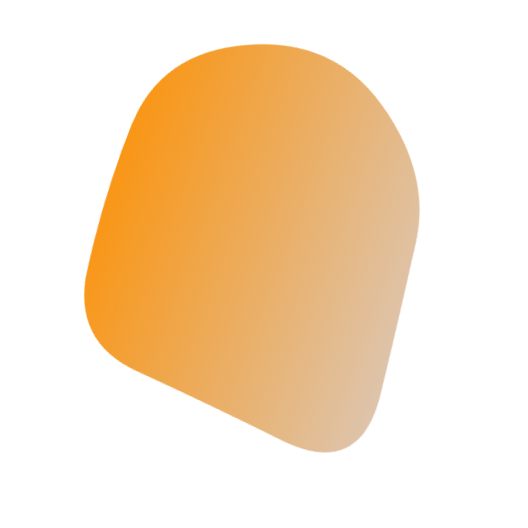
t = 0.00 s
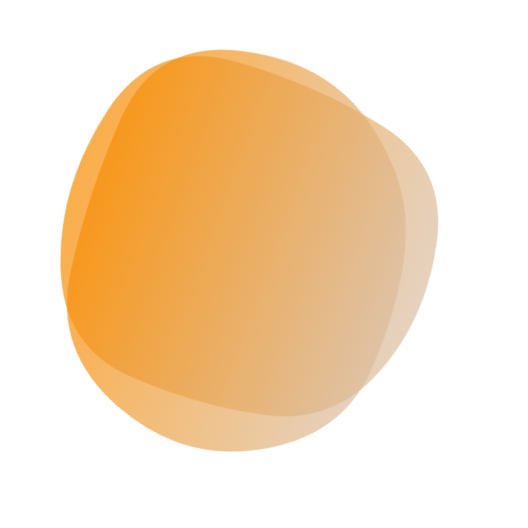
t = 1.67 s
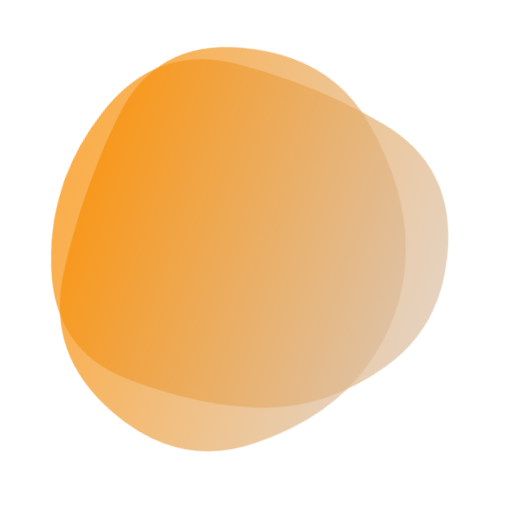
t = 2.78 s
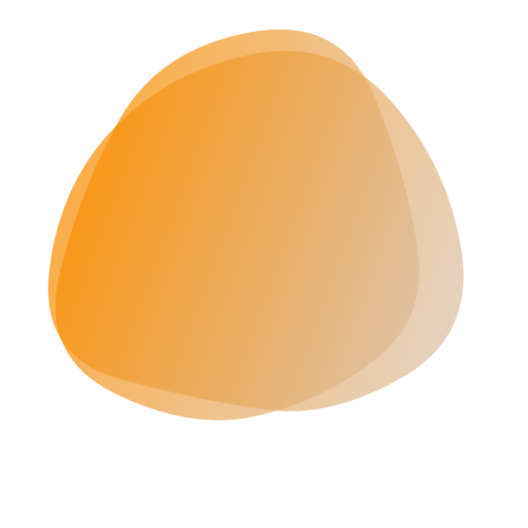
t = 4.45 s
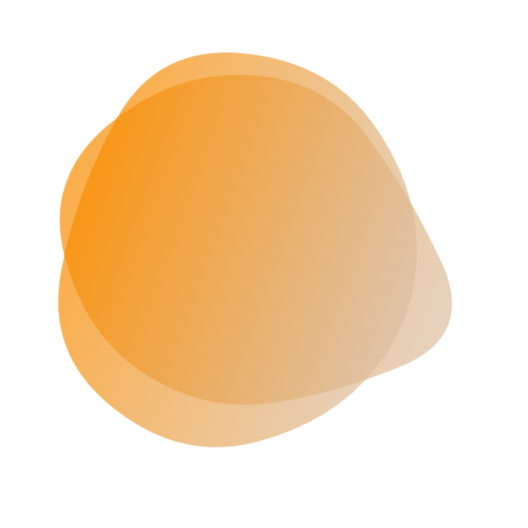
t = 6.12 s
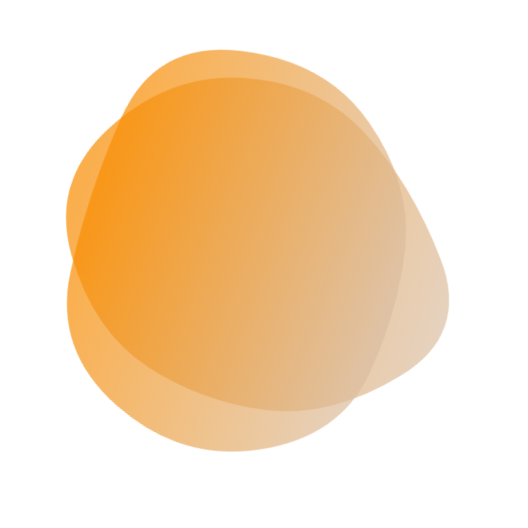
t = 7.23 s

The animated SVG that drew these frames (rendered in a browser with its animation timeline set to each time). Animation: 2 SMIL elements (animate=2); one cycle of 8.90 s, repeats indefinitely.

<svg version="1.1" xmlns="http://www.w3.org/2000/svg" viewBox="0 0 500 500" width="100%" id="blobSvg" filter="blur(0px)" style="opacity: 1;" transform="rotate(110)">
                        <defs>
                        <linearGradient id="gradient" x1="0%" y1="0%" x2="0%" y2="100%">
                            <stop offset="0%" style="stop-color: rgb(219, 191, 164);"></stop>
                            <stop offset="100%" style="stop-color: rgb(249, 141, 1);"></stop>
                        </linearGradient>
                        </defs>
                        
                    <path id="blob" fill="url(#gradient)" style="opacity: 0.71;"><animate attributeName="d" dur="8900ms" repeatCount="indefinite" values="M395.5,320Q390,390,320,400Q250,410,172,408Q94,406,59,328Q24,250,70.5,183.5Q117,117,183.5,108Q250,99,335,89.5Q420,80,410.5,165Q401,250,395.5,320Z;M446.86448,329.36764Q408.73529,408.73529,329.36764,419.76576Q250,430.79624,166.60504,423.79308Q83.21008,416.78992,69.36975,333.39496Q55.52942,250,96.13341,193.3687Q136.7374,136.7374,193.3687,119.10083Q250,101.46426,313.50105,112.23108Q377.00211,122.99789,430.99789,186.49895Q484.99368,250,446.86448,329.36764Z;M423.42552,332.41134Q414.82268,414.82268,332.41134,424.30554Q250,433.78841,170.96572,420.92848Q91.93144,408.06856,46.07152,329.03428Q0.21159,250,66.88003,191.77423Q133.54846,133.54846,191.77423,102.82861Q250,72.10876,305.00592,106.04846Q360.01185,139.98815,396.0201,194.99408Q432.02836,250,423.42552,332.41134Z;M385.47259,309.13613Q368.27225,368.27225,309.13613,425.14983Q250,482.02741,183.02911,432.9846Q116.05821,383.94179,100.85787,316.97089Q85.65753,250,111.11302,193.28426Q136.56852,136.56852,193.28426,70.4846Q250,4.40068,303.89298,73.30736Q357.78596,142.21404,380.22944,196.10702Q402.67293,250,385.47259,309.13613Z;M395.5,320Q390,390,320,400Q250,410,172,408Q94,406,59,328Q24,250,70.5,183.5Q117,117,183.5,108Q250,99,335,89.5Q420,80,410.5,165Q401,250,395.5,320Z"></animate></path><path id="blob" fill="url(#gradient)" style="opacity: 0.71;"><animate attributeName="d" dur="8900ms" repeatCount="indefinite" values="M395.5,320Q390,390,320,400Q250,410,172,408Q94,406,59,328Q24,250,70.5,183.5Q117,117,183.5,108Q250,99,335,89.5Q420,80,410.5,165Q401,250,395.5,320Z;M405.0078,325.44624Q400.89248,400.89248,325.44624,434.97549Q250,469.0585,165.42535,444.1039Q80.8507,419.1493,84.75627,334.57465Q88.66184,250,94.44262,175.1117Q100.2234,100.2234,175.1117,82.29749Q250,64.37159,306.73538,100.45042Q363.47075,136.52925,386.29693,193.26462Q409.12312,250,405.0078,325.44624Z;M408.24461,332.63257Q415.26513,415.26513,332.63257,434.71568Q250,454.16622,179.33614,422.74697Q108.67228,391.32772,65.87585,320.66386Q23.07942,250,63.27221,176.73251Q103.46501,103.46501,176.73251,63.02288Q250,22.58075,311.86507,74.4253Q373.73015,126.26985,387.47712,188.13493Q401.22409,250,408.24461,332.63257Z;M446.86448,329.36764Q408.73529,408.73529,329.36764,419.76576Q250,430.79624,166.60504,423.79308Q83.21008,416.78992,69.36975,333.39496Q55.52942,250,96.13341,193.3687Q136.7374,136.7374,193.3687,119.10083Q250,101.46426,313.50105,112.23108Q377.00211,122.99789,430.99789,186.49895Q484.99368,250,446.86448,329.36764Z;M395.5,320Q390,390,320,400Q250,410,172,408Q94,406,59,328Q24,250,70.5,183.5Q117,117,183.5,108Q250,99,335,89.5Q420,80,410.5,165Q401,250,395.5,320Z"></animate></path></svg>